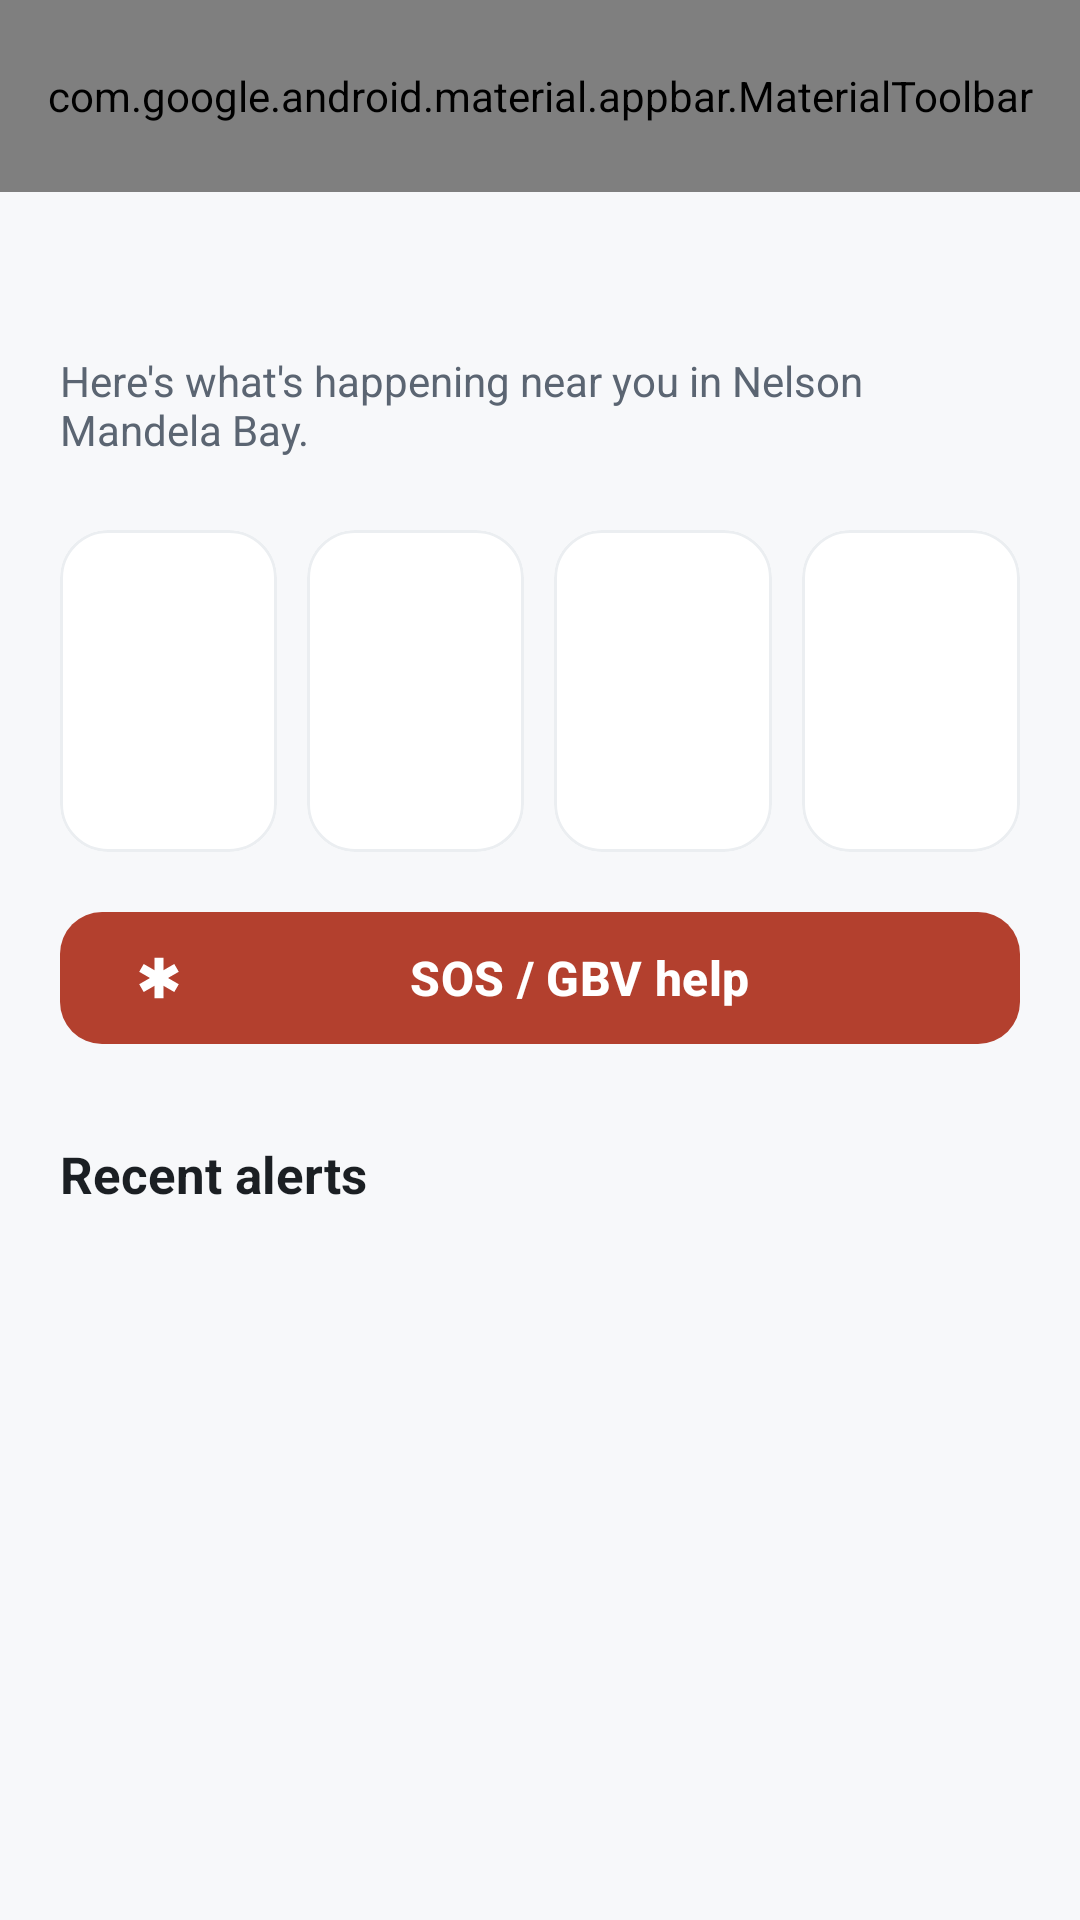

Reconstruct the res/layout file that produces this screen, plus the resources it refers to.
<!-- AndroidManifest.xml: application theme Theme.SafeZone -->
<!-- res/layout/fragment_home.xml -->
<?xml version="1.0" encoding="utf-8"?>
<LinearLayout xmlns:android="http://schemas.android.com/apk/res/android"
    xmlns:app="http://schemas.android.com/apk/res-auto"
    android:layout_width="match_parent" android:layout_height="match_parent"
    android:orientation="vertical">
    <com.google.android.material.appbar.MaterialToolbar android:id="@+id/toolbar"
        style="@style/SafeZone.Toolbar"
        android:layout_width="match_parent" android:layout_height="?attr/actionBarSize"
        app:title="SafeZone" app:menu="@menu/menu_home_toolbar" />
    <ScrollView android:layout_width="match_parent" android:layout_height="match_parent">
        <LinearLayout android:layout_width="match_parent" android:layout_height="wrap_content"
            android:orientation="vertical" android:padding="20dp">
            <TextView android:id="@+id/greeting" android:layout_width="wrap_content"
                android:layout_height="wrap_content" android:textSize="22sp" android:textStyle="bold"
                android:textColor="@color/text_primary" />
            <TextView android:layout_width="wrap_content" android:layout_height="wrap_content"
                android:layout_marginTop="4dp" android:textSize="14sp"
                android:textColor="@color/text_secondary"
                android:text="Here's what's happening near you in Nelson Mandela Bay." />
            <LinearLayout android:layout_width="match_parent" android:layout_height="wrap_content"
                android:layout_marginTop="24dp" android:orientation="horizontal">
                <include android:id="@+id/tileReport" layout="@layout/item_quick_action" />
                <Space android:layout_width="10dp" android:layout_height="0dp" />
                <include android:id="@+id/tileMap" layout="@layout/item_quick_action" />
                <Space android:layout_width="10dp" android:layout_height="0dp" />
                <include android:id="@+id/tileStation" layout="@layout/item_quick_action" />
                <Space android:layout_width="10dp" android:layout_height="0dp" />
                <include android:id="@+id/tileWanted" layout="@layout/item_quick_action" />
            </LinearLayout>
            <com.google.android.material.button.MaterialButton android:id="@+id/sosButton"
                style="@style/SafeZone.Button.Primary" android:layout_width="match_parent"
                android:layout_height="wrap_content" android:layout_marginTop="16dp"
                android:text="@string/sos_button" app:backgroundTint="@color/coral_text"
                app:icon="@drawable/ic_emergency" />
            <TextView android:layout_width="wrap_content" android:layout_height="wrap_content"
                android:layout_marginTop="28dp" android:text="Recent alerts" android:accessibilityHeading="true"
                android:textSize="17sp" android:textStyle="bold" android:textColor="@color/text_primary" />
            <LinearLayout android:id="@+id/alertsContainer" android:layout_width="match_parent"
                android:layout_height="wrap_content" android:layout_marginTop="12dp"
                android:orientation="vertical" />
        </LinearLayout>
    </ScrollView>
</LinearLayout>
<!-- res/layout/item_quick_action.xml (included above) -->
<?xml version="1.0" encoding="utf-8"?>
<com.google.android.material.card.MaterialCardView
    xmlns:android="http://schemas.android.com/apk/res/android"
    android:layout_width="0dp" android:layout_height="wrap_content" android:layout_weight="1"
    android:clickable="true" android:focusable="true">
    <LinearLayout android:layout_width="match_parent" android:layout_height="wrap_content"
        android:orientation="vertical" android:gravity="center_horizontal"
        android:paddingTop="18dp" android:paddingBottom="18dp"
        android:paddingStart="8dp" android:paddingEnd="8dp">
        <ImageView android:importantForAccessibility="no" android:id="@+id/qaIcon" android:layout_width="44dp" android:layout_height="44dp"
            android:padding="11dp" android:scaleType="fitCenter" />
        <TextView android:id="@+id/qaLabel" android:layout_width="wrap_content"
            android:layout_height="wrap_content" android:layout_marginTop="10dp"
            android:gravity="center" android:textSize="12.5sp" android:textStyle="bold"
            android:textColor="@color/text_primary" />
    </LinearLayout>
</com.google.android.material.card.MaterialCardView>
<!-- resources referenced by this layout -->
<resources>
  <color name="coral_text">#B3402E</color>
  <color name="text_primary">#1B1F23</color>
  <color name="text_secondary">#5B6572</color>
  <string name="sos_button">SOS / GBV help</string>
  <style name="SafeZone.Button.Primary" parent="Widget.Material3.Button">
          <item name="backgroundTint">@color/navy</item>
          <item name="cornerRadius">14dp</item>
          <item name="android:minHeight">52dp</item>
          <item name="android:textSize">16sp</item>
          <item name="android:textStyle">bold</item>
          <item name="android:textColor">@color/white</item>
      </style>
  <style name="SafeZone.Toolbar" parent="Widget.Material3.Toolbar">
          <item name="android:background">@color/navy</item>
          <item name="android:theme">@style/SafeZone.ToolbarOverlay</item>
          <item name="titleTextColor">@color/white</item>
          <item name="titleTextAppearance">@style/SafeZone.ToolbarTitle</item>
          <item name="navigationIconTint">@color/white</item>
      </style>
  <color name="navy">#1F4E79</color>
  <color name="white">#FFFFFFFF</color>
  <style name="SafeZone.ToolbarOverlay" parent="ThemeOverlay.Material3.Dark.ActionBar" />
  <style name="SafeZone.ToolbarTitle" parent="TextAppearance.Material3.TitleLarge">
          <item name="android:textSize">20sp</item>
          <item name="android:textStyle">bold</item>
          <item name="android:textColor">@color/white</item>
      </style>
  <color name="amber">#DDA015</color>
  <color name="coral">#D9634F</color>
  <color name="surface">#FFFFFF</color>
  <color name="outline_grey">#E0E4E8</color>
  <color name="background">#F7F8FA</color>
  <style name="SafeZone.WindowAnimation" parent="@android:style/Animation.Activity">
          <item name="android:activityOpenEnterAnimation">@anim/sz_open_enter</item>
          <item name="android:activityOpenExitAnimation">@anim/sz_open_exit</item>
          <item name="android:activityCloseEnterAnimation">@anim/sz_close_enter</item>
          <item name="android:activityCloseExitAnimation">@anim/sz_close_exit</item>
      </style>
  <style name="SafeZone.Card" parent="Widget.Material3.CardView.Outlined">
          <item name="cardBackgroundColor">@color/surface</item>
          <item name="cardElevation">0dp</item>
          <item name="strokeColor">@color/card_border</item>
          <item name="strokeWidth">1dp</item>
          <item name="shapeAppearance">@style/SafeZone.ShapeAppearance.Card</item>
      </style>
  <style name="SafeZone.BottomSheetDialog" parent="ThemeOverlay.Material3.BottomSheetDialog">
          <item name="bottomSheetStyle">@style/SafeZone.BottomSheet</item>
      </style>
  <style name="ThemeOverlay.SafeZone.Dialog" parent="ThemeOverlay.Material3.MaterialAlertDialog">
          <item name="shapeAppearanceOverlay">@style/SafeZone.ShapeAppearance.Dialog</item>
      </style>
  <color name="card_border">#EBEEF1</color>
  <style name="SafeZone.ShapeAppearance.Card" parent="">
          <item name="cornerFamily">rounded</item>
          <item name="cornerSize">16dp</item>
      </style>
  <style name="SafeZone.BottomSheet" parent="Widget.Material3.BottomSheet.Modal">
          <item name="backgroundTint">@color/surface</item>
          <item name="shapeAppearanceOverlay">@style/SafeZone.ShapeAppearance.TopRounded</item>
      </style>
  <style name="SafeZone.ShapeAppearance.Dialog" parent="">
          <item name="cornerFamily">rounded</item>
          <item name="cornerSize">18dp</item>
      </style>
  <style name="SafeZone.ShapeAppearance.TopRounded" parent="">
          <item name="cornerFamily">rounded</item>
          <item name="cornerSizeTopLeft">18dp</item>
          <item name="cornerSizeTopRight">18dp</item>
          <item name="cornerSizeBottomLeft">0dp</item>
          <item name="cornerSizeBottomRight">0dp</item>
      </style>
</resources>
